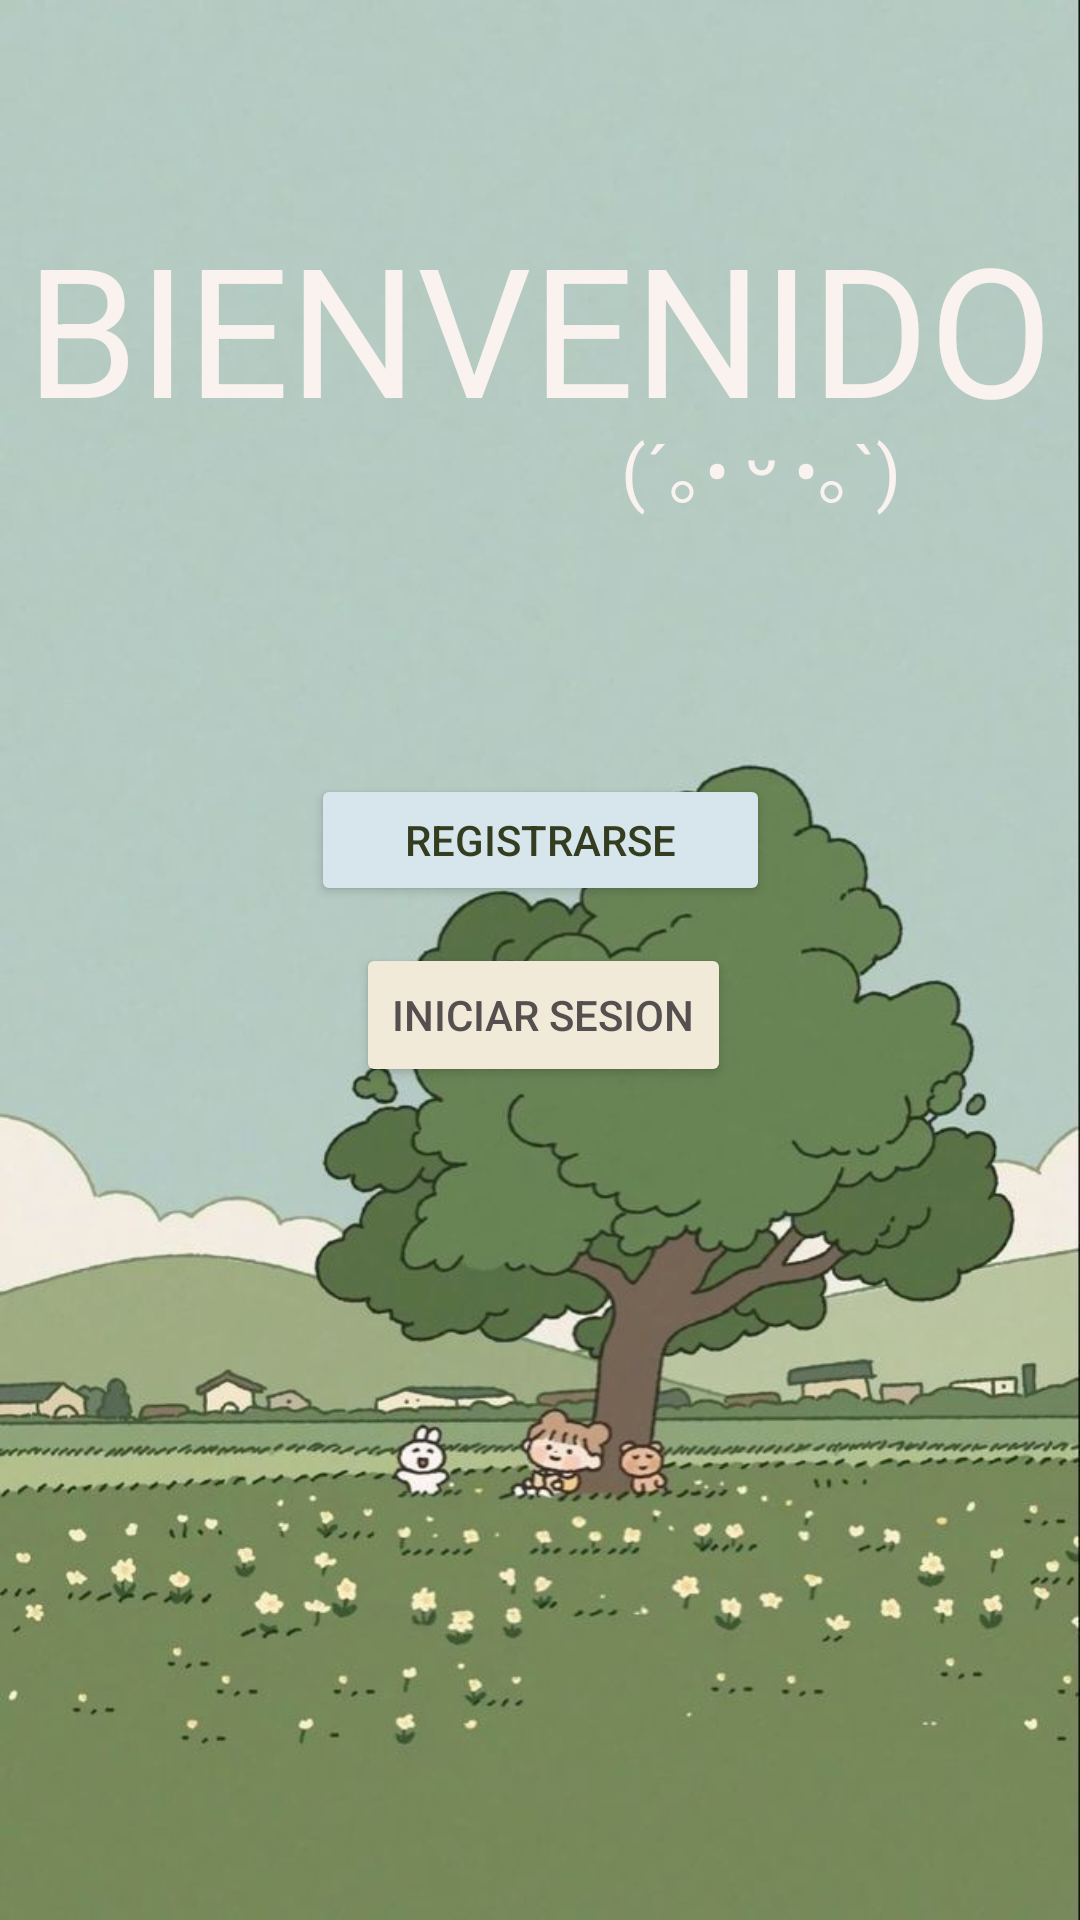

Android layout source for this screen:
<!-- AndroidManifest.xml: application theme Theme.FINALMULTIMEDIA -->
<!-- res/layout/activity_menu.xml -->
<?xml version="1.0" encoding="utf-8"?>
<androidx.constraintlayout.widget.ConstraintLayout xmlns:android="http://schemas.android.com/apk/res/android"
    xmlns:app="http://schemas.android.com/apk/res-auto"
    xmlns:tools="http://schemas.android.com/tools"
    android:layout_width="match_parent"
    android:layout_height="match_parent"
    android:background = "@drawable/menu"
    tools:context=".Menu"
    >

    <TextView
        android:id="@+id/txtBn"
        android:layout_width="wrap_content"
        android:layout_height="wrap_content"
        android:text="BIENVENIDO"
        android:textColor="#f9f2ef"
        android:textSize="60sp"
        app:layout_constraintBottom_toBottomOf="parent"
        app:layout_constraintEnd_toEndOf="parent"
        app:layout_constraintHorizontal_bias="0.498"
        app:layout_constraintStart_toStartOf="parent"
        app:layout_constraintTop_toTopOf="parent"
        app:layout_constraintVertical_bias="0.123" />

    <Button
        android:id="@+id/btnActualizar"
        android:layout_width="wrap_content"
        android:layout_height="wrap_content"
        android:backgroundTint="#f1ead9"
        android:text="Iniciar Sesion"
        android:textColor="#554F4F"
        app:layout_constraintBottom_toBottomOf="parent"
        app:layout_constraintEnd_toEndOf="parent"
        app:layout_constraintHorizontal_bias="0.505"
        app:layout_constraintStart_toStartOf="parent"
        app:layout_constraintTop_toTopOf="parent"
        app:layout_constraintVertical_bias="0.531" />

    <Button
        android:id="@+id/btnBorrar"
        android:layout_width="153dp"
        android:layout_height="44dp"
        android:backgroundTint="#D6E6EC"
        android:text="Registrarse"
        android:textColor="#353d20"
        app:layout_constraintBottom_toBottomOf="parent"
        app:layout_constraintEnd_toEndOf="parent"
        app:layout_constraintStart_toStartOf="parent"
        app:layout_constraintTop_toTopOf="parent"
        app:layout_constraintVertical_bias="0.433" />

    <TextView
        android:id="@+id/textView5"
        android:layout_width="126dp"
        android:layout_height="60dp"
        android:text="(´｡• ᵕ •｡`)"
        android:textColor="#f9f2ef"
        android:textSize="24sp"
        app:layout_constraintBottom_toBottomOf="parent"
        app:layout_constraintEnd_toEndOf="parent"
        app:layout_constraintHorizontal_bias="0.884"
        app:layout_constraintStart_toStartOf="parent"
        app:layout_constraintTop_toTopOf="parent"
        app:layout_constraintVertical_bias="0.238" />


</androidx.constraintlayout.widget.ConstraintLayout>
<!-- resources referenced by this layout -->
<resources>
  <!-- drawable menu: jpg bitmap (drawable, 53057 bytes) -->
  <style name="Theme.FINALMULTIMEDIA" parent="Theme.MaterialComponents.DayNight.DarkActionBar">
          
          <item name="colorPrimary">@color/purple_500</item>
          <item name="colorPrimaryVariant">@color/purple_700</item>
          <item name="colorOnPrimary">@color/white</item>
          
          <item name="colorSecondary">@color/teal_200</item>
          <item name="colorSecondaryVariant">@color/teal_700</item>
          <item name="colorOnSecondary">@color/black</item>
          
          <item name="android:statusBarColor">?attr/colorPrimaryVariant</item>
          
      </style>
  <!-- not gathered from this repository: default colours our renderer supplied (Android Studio template values) -->
  <color name="purple_500">#FF6200EE</color>
  <color name="purple_700">#FF3700B3</color>
  <color name="teal_200">#FF03DAC5</color>
  <color name="teal_700">#FF018786</color>
  <color name="black">#FF000000</color>
  <color name="white">#FFFFFFFF</color>
</resources>
